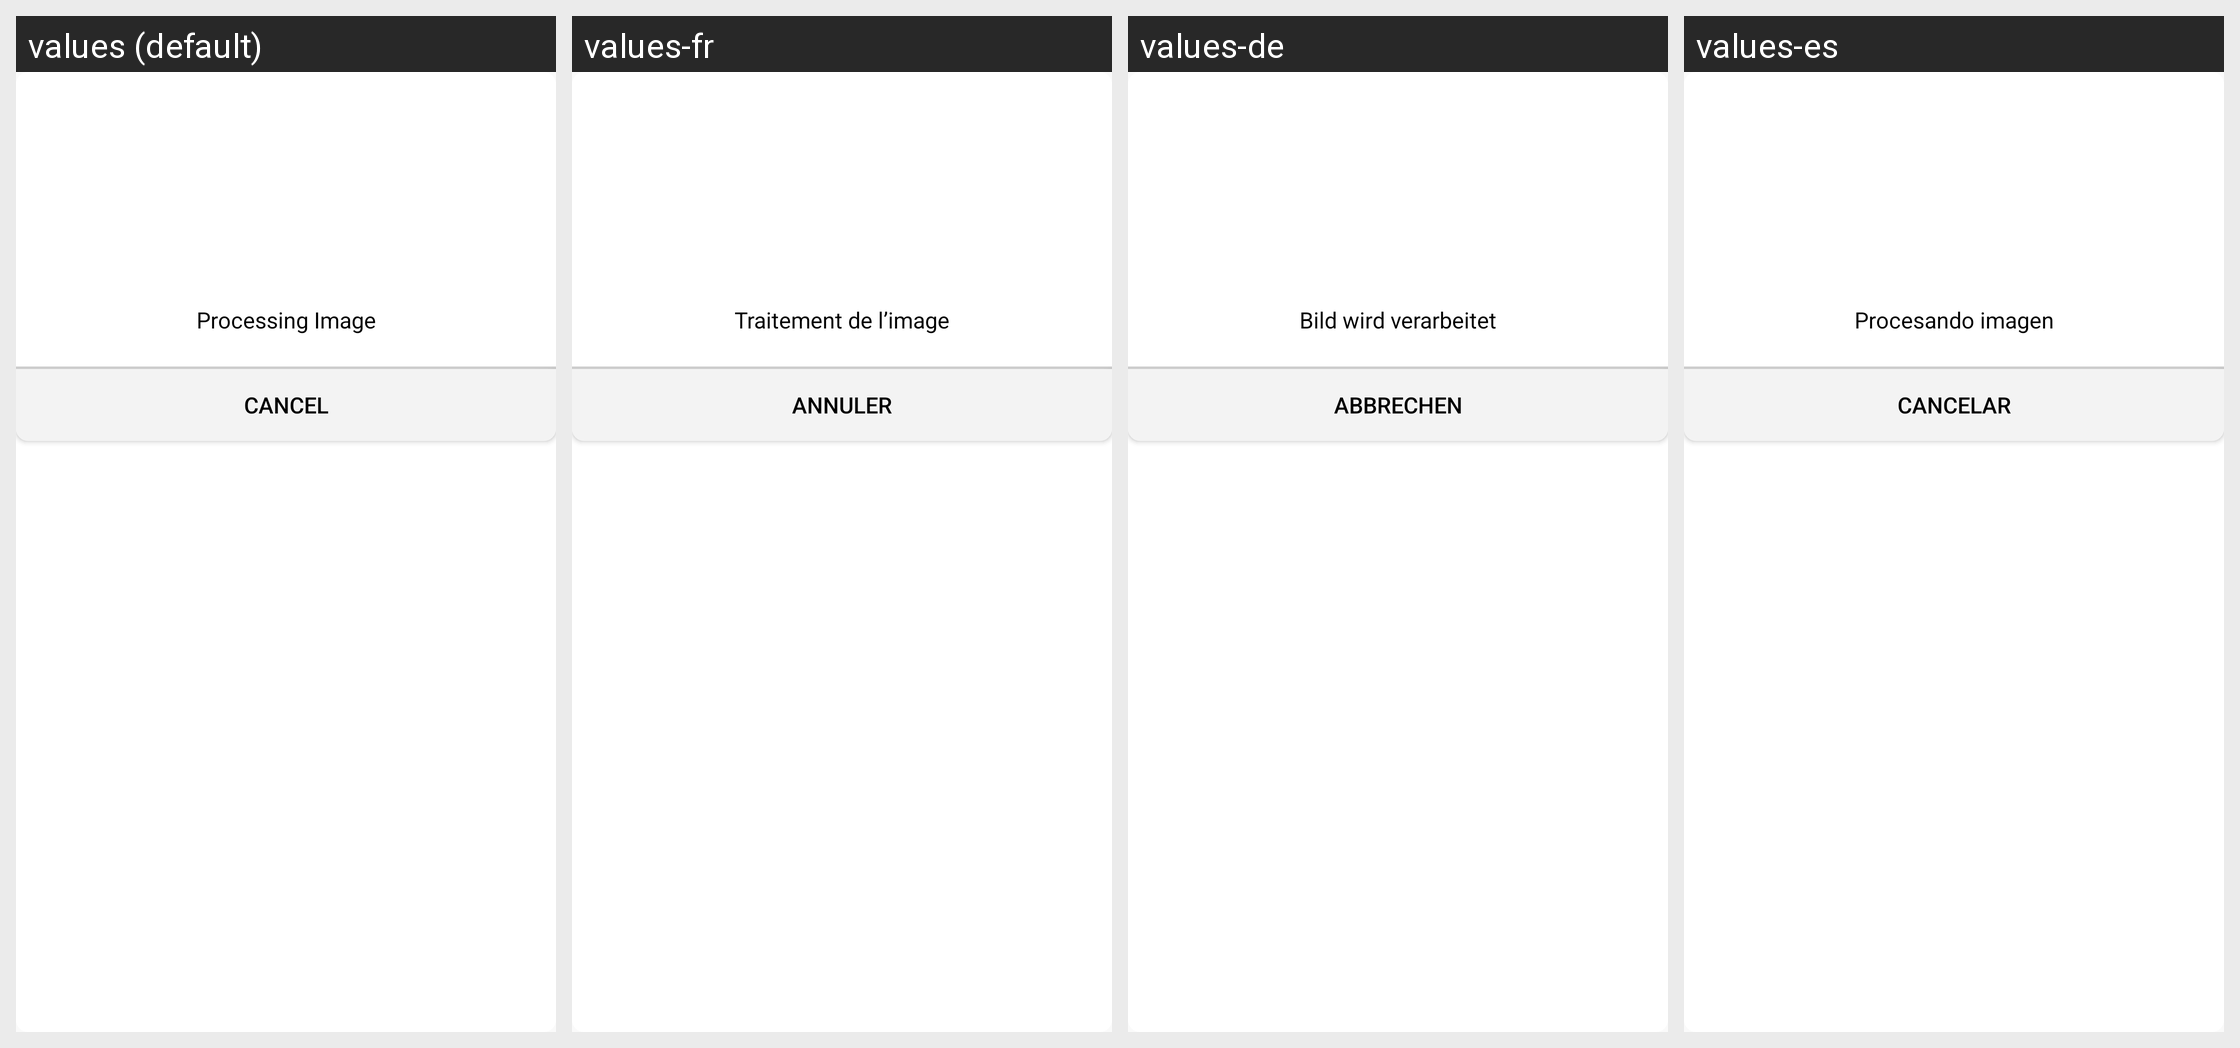

For this localized Android screen grid, give each drawn string resource with its value in every locale shown.
Android screen res/layout/progress_dialog.xml rendered under 4 locales, left to right: values (default), values-fr, values-de, values-es. Device: Nexus 5 (rendered at 1080×1920; each locale shown at half size, 540×960, under a caption strip naming it); theme AppTheme.
Other locales in the repository, not shown: values-af, values-bn, values-ca, values-cs, values-da, values-da-rDK, values-en-rGB, values-en-rIN, values-fi, values-fr-rCA, values-gu, values-hi, values-hr, values-hu, values-in, values-it, values-iw, values-ja, values-kn, values-ko, values-ko-rKR, values-lt, values-lv, values-ml, values-mr, values-ms, values-nb, values-nb-rNO, values-nl, values-pa, values-pl, values-pt, values-pt-rBR, values-ro, values-ru, values-sk, values-sr, values-sv, values-sv-rSE, values-sw, values-te, values-tr, values-uk, values-zh-rCN, values-zh-rHK, values-zh-rTW.
Strings drawn on this screen, with the default value and each locale's value (text and hints the layout hard-codes, and strings that could not be matched under every locale, appear in the picture but are not listed):

progress_dialog_progress_text
  values: Processing Image
  values-fr: Traitement de l’image
  values-de: Bild wird verarbeitet
  values-es: Procesando imagen

progress_dialog_button_text
  values: Cancel
  values-fr: Annuler
  values-de: Abbrechen
  values-es: Cancelar
